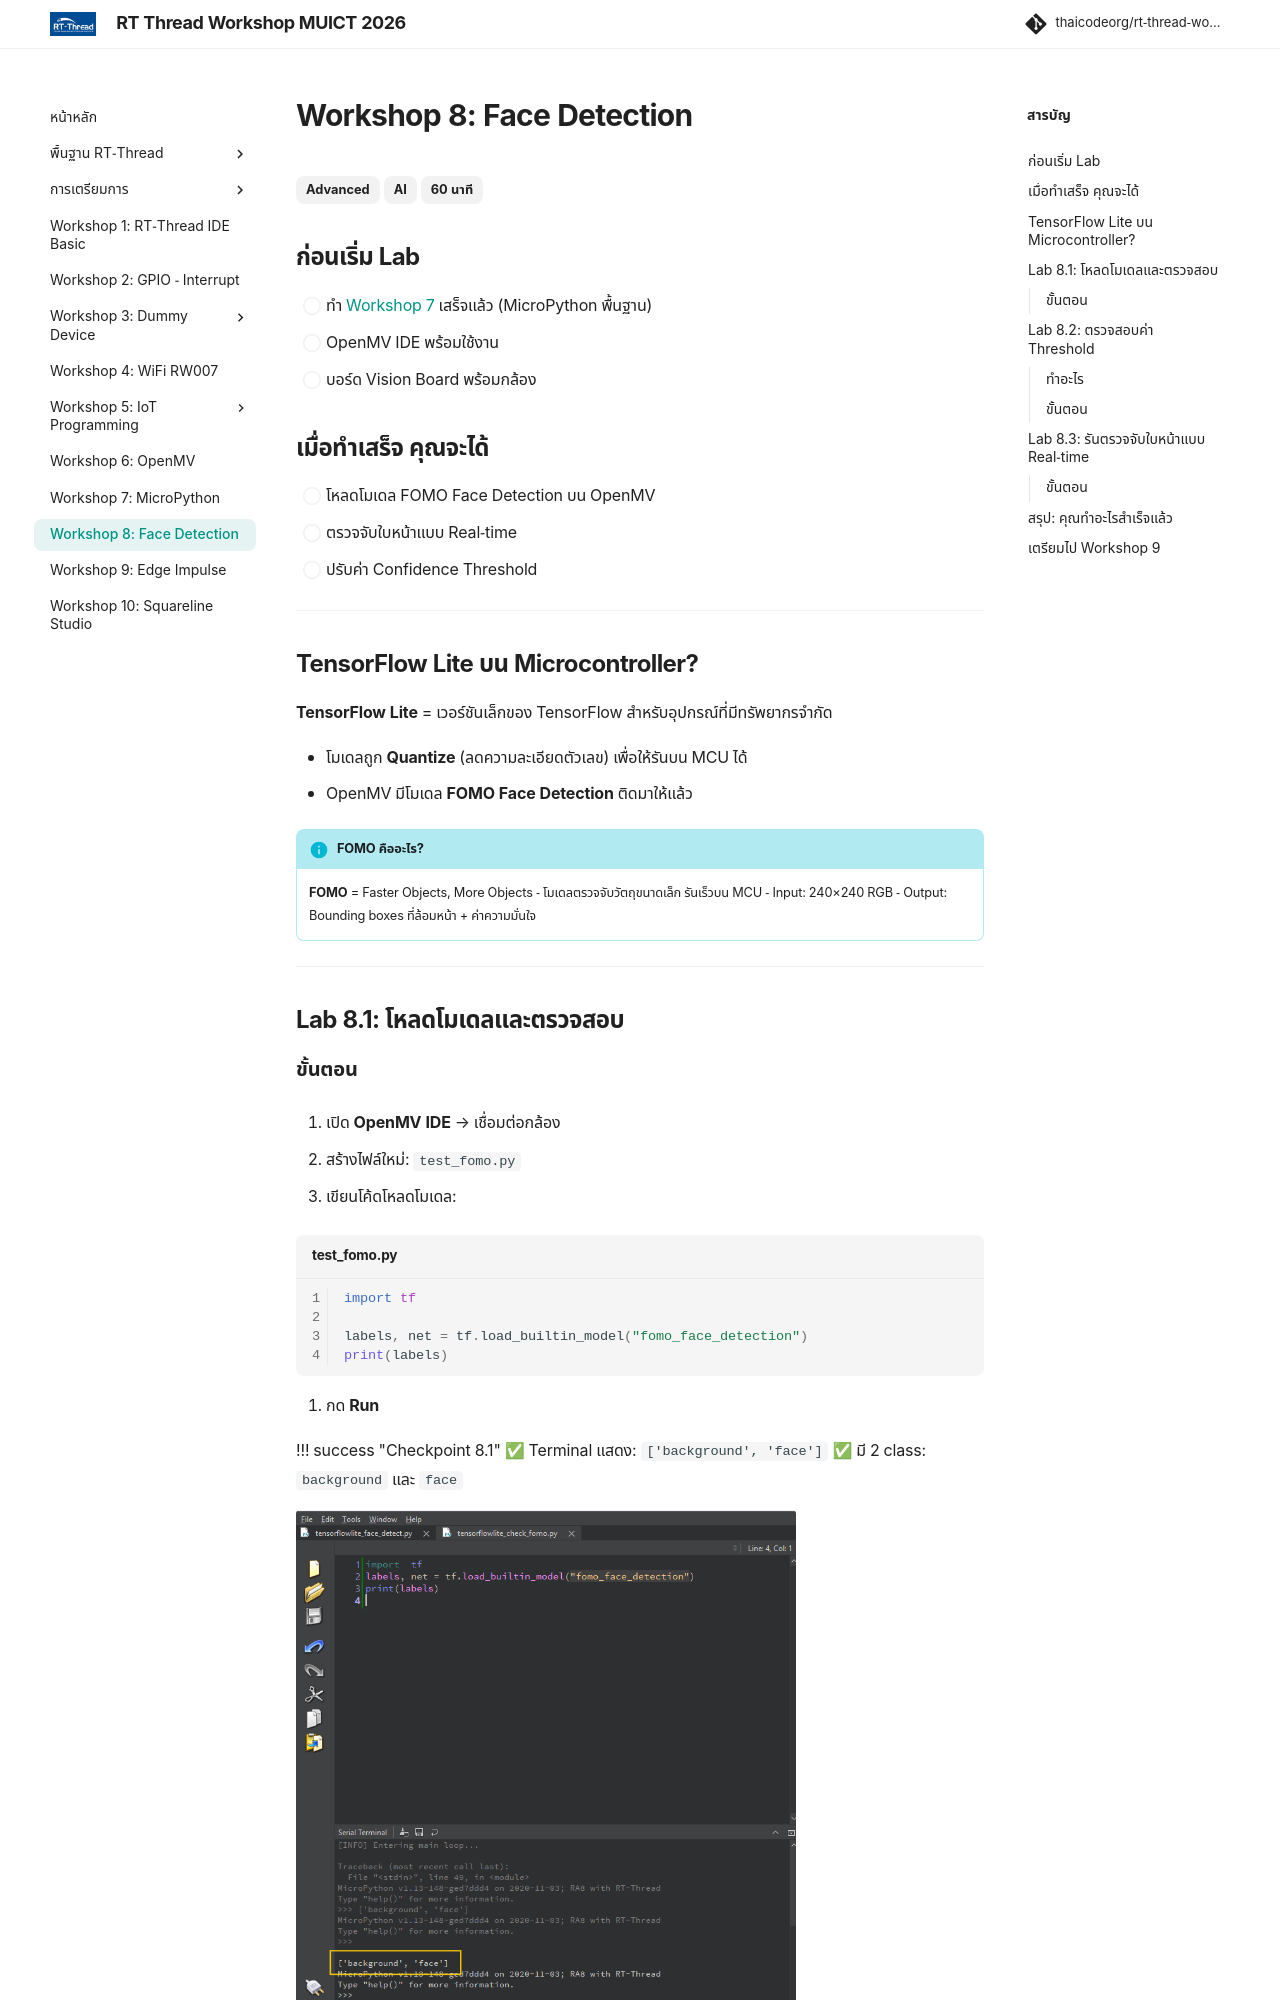

repository: thaicodeorg/rt-thread-workshop · page: 10_workshop8/workshop8/index.html · generator: mkdocs

---
title: "Workshop 8: Face Detection"
description: "Lab Guide — ตรวจจับใบหน้าด้วย TensorFlow Lite บน OpenMV"
---

# Workshop 8: Face Detection

<span class="md-tag">Advanced</span> <span class="md-tag">AI</span> <span class="md-tag">60 นาที</span>

## ก่อนเริ่ม Lab

- [ ] ทำ [Workshop 7](../09_workshop7/workshop7.md) เสร็จแล้ว (MicroPython พื้นฐาน)
- [ ] OpenMV IDE พร้อมใช้งาน
- [ ] บอร์ด Vision Board พร้อมกล้อง

## เมื่อทำเสร็จ คุณจะได้

- [ ] โหลดโมเดล FOMO Face Detection บน OpenMV
- [ ] ตรวจจับใบหน้าแบบ Real-time
- [ ] ปรับค่า Confidence Threshold

---

## TensorFlow Lite บน Microcontroller?

**TensorFlow Lite** = เวอร์ชันเล็กของ TensorFlow สำหรับอุปกรณ์ที่มีทรัพยากรจำกัด

- โมเดลถูก **Quantize** (ลดความละเอียดตัวเลข) เพื่อให้รันบน MCU ได้
- OpenMV มีโมเดล **FOMO Face Detection** ติดมาให้แล้ว

!!! info "FOMO คืออะไร?"
    **FOMO** = Faster Objects, More Objects
    - โมเดลตรวจจับวัตถุขนาดเล็ก รันเร็วบน MCU
    - Input: 240×240 RGB
    - Output: Bounding boxes ที่ล้อมหน้า + ค่าความมั่นใจ

---

## Lab 8.1: โหลดโมเดลและตรวจสอบ

### ขั้นตอน

1. เปิด **OpenMV IDE** → เชื่อมต่อกล้อง

2. สร้างไฟล์ใหม่: `test_fomo.py`

3. เขียนโค้ดโหลดโมเดล:

   ```python title="test_fomo.py" linenums="1"
   import tf
   
   labels, net = tf.load_builtin_model("fomo_face_detection")
   print(labels)
   ```

4. กด **Run**

   !!! success "Checkpoint 8.1"
       ✅ Terminal แสดง: `['background', 'face']`
       ✅ มี 2 class: `background` และ `face`

   ![](./images/8_detect_fomo.png){ width="500" }

---

## Lab 8.2: ตรวจสอบค่า Threshold

### ทำอะไร
ปรับค่าความมั่นใจขั้นต่ำ เพื่อกรอง false positive
